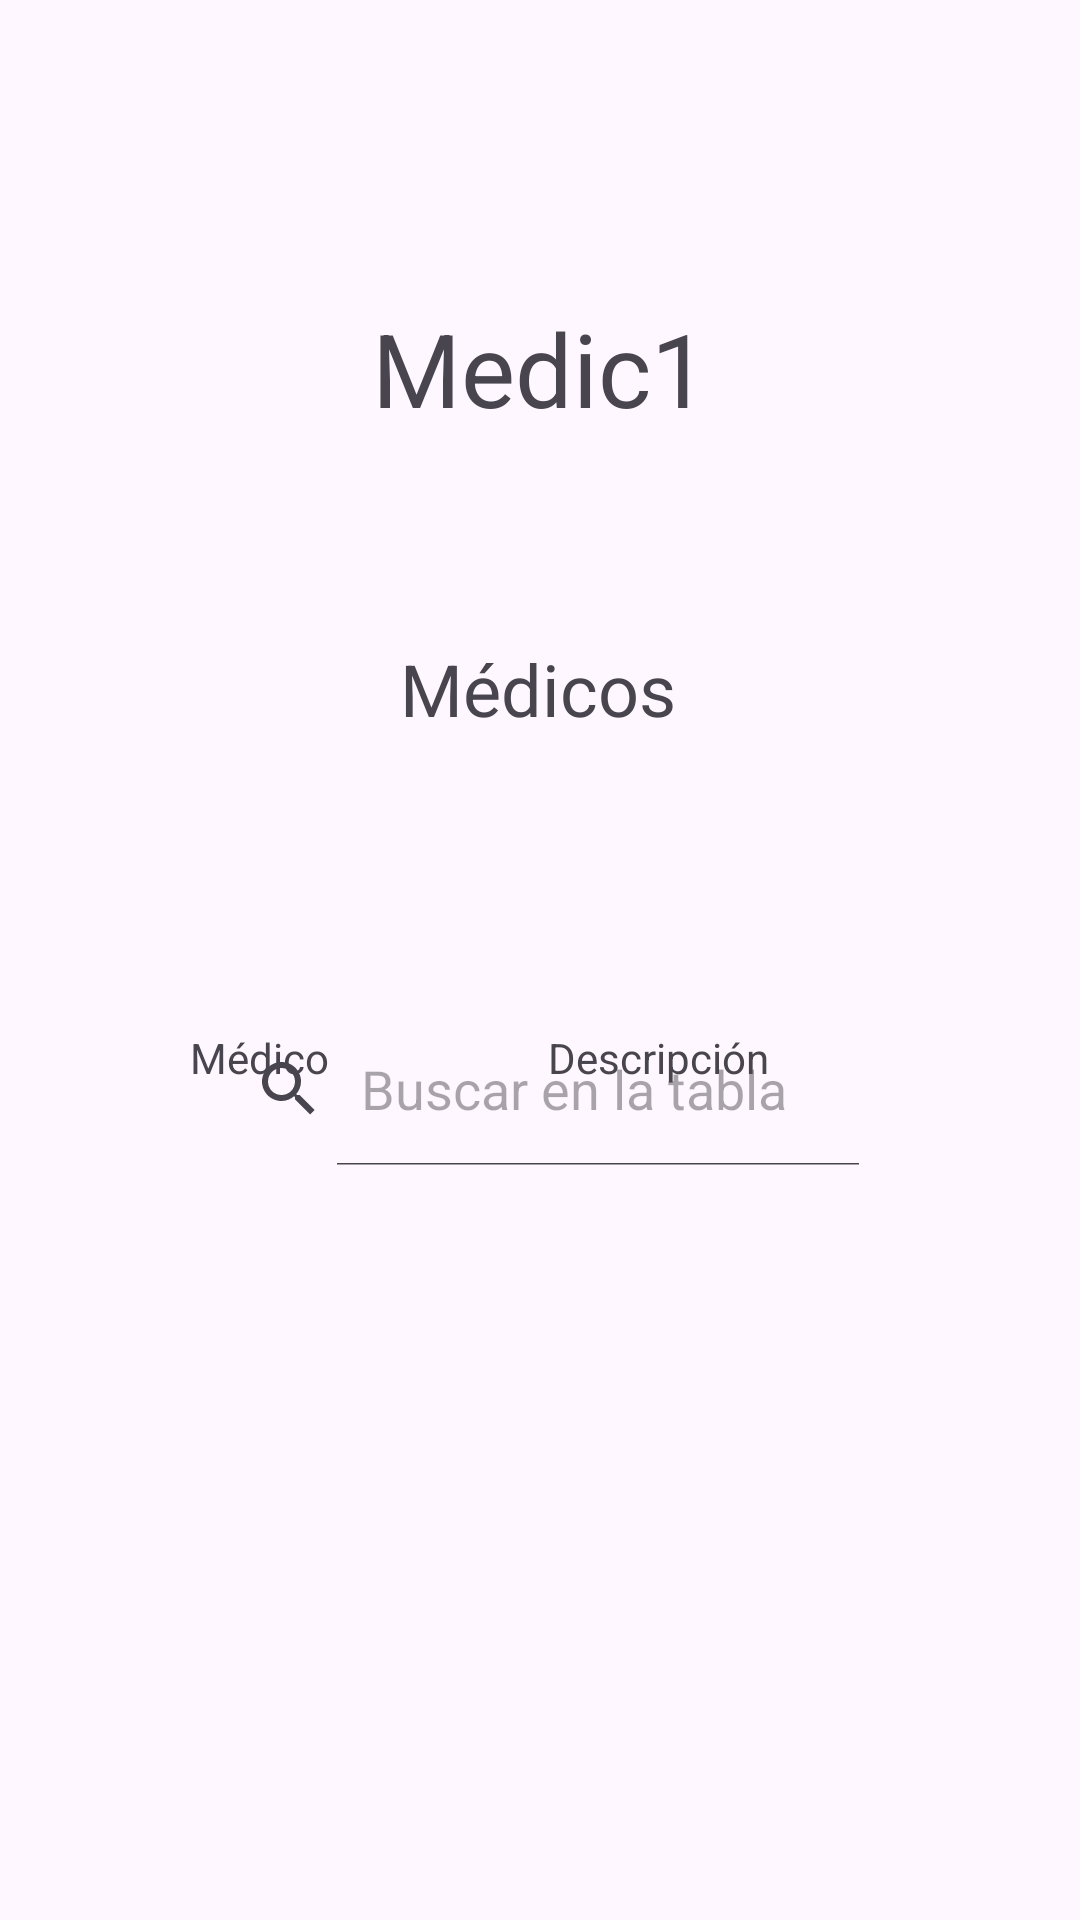

Reconstruct the res/layout file that produces this screen, plus the resources it refers to.
<!-- AndroidManifest.xml: application theme Theme.Medic1 -->
<!-- res/layout/activity_medicos.xml -->
<?xml version="1.0" encoding="utf-8"?>
<androidx.constraintlayout.widget.ConstraintLayout xmlns:android="http://schemas.android.com/apk/res/android"
    xmlns:app="http://schemas.android.com/apk/res-auto"
    xmlns:tools="http://schemas.android.com/tools"
    android:layout_width="match_parent"
    android:layout_height="match_parent"
    tools:context=".Medicos">

    <androidx.constraintlayout.widget.ConstraintLayout
        android:layout_width="match_parent"
        android:layout_height="match_parent"
        tools:context=".HistorialCitas">

        <TextView
            android:id="@+id/appNameTextView"
            android:layout_width="wrap_content"
            android:layout_height="wrap_content"
            android:layout_marginTop="100dp"
            android:text="@string/app_name"
            android:textSize="34sp"
            app:layout_constraintEnd_toEndOf="parent"
            app:layout_constraintStart_toStartOf="parent"
            app:layout_constraintTop_toTopOf="parent" />

        <TextView
            android:id="@+id/historialCitasTextView"
            android:layout_width="wrap_content"
            android:layout_height="wrap_content"
            android:layout_marginTop="68dp"
            android:text="@string/medicos"
            android:textSize="24sp"
            app:layout_constraintEnd_toEndOf="parent"
            app:layout_constraintHorizontal_bias="0.498"
            app:layout_constraintStart_toStartOf="parent"
            app:layout_constraintTop_toBottomOf="@+id/appNameTextView" />


        <SearchView
            android:id="@+id/searchView"
            android:layout_width="230dp"
            android:layout_height="51dp"
            android:layout_marginTop="92dp"
            android:iconifiedByDefault="false"
            android:queryHint="Buscar en la tabla"
            app:layout_constraintEnd_toEndOf="parent"
            app:layout_constraintHorizontal_bias="0.494"
            app:layout_constraintStart_toStartOf="parent"
            app:layout_constraintTop_toBottomOf="@+id/historialCitasTextView" />

        <TableLayout
            android:layout_width="239dp"
            android:layout_height="221dp"
            android:layout_marginBottom="76dp"
            app:layout_constraintBottom_toBottomOf="parent"
            app:layout_constraintEnd_toEndOf="parent"
            app:layout_constraintHorizontal_bias="0.523"
            app:layout_constraintStart_toStartOf="parent"
            app:layout_constraintTop_toBottomOf="@+id/searchView"
            app:layout_constraintVertical_bias="1.0">

            <TableRow
                android:layout_width="match_parent"
                android:layout_height="match_parent"
                android:orientation="vertical">

                <TextView
                    android:id="@+id/textView17"
                    android:layout_width="0dp"
                    android:layout_height="wrap_content"
                    android:layout_weight="1"
                    android:text="@string/medico" />

                <TextView
                    android:id="@+id/textView19"
                    android:layout_width="0dp"
                    android:layout_height="wrap_content"
                    android:layout_weight="1"
                    android:text="@string/descripcion" />

            </TableRow>

            <TableRow
                android:layout_width="match_parent"
                android:layout_height="match_parent" />

            <TableRow
                android:layout_width="match_parent"
                android:layout_height="match_parent" />
        </TableLayout>

        <androidx.constraintlayout.widget.Guideline
            android:id="@+id/guideline"
            android:layout_width="wrap_content"
            android:layout_height="wrap_content"
            android:orientation="horizontal"
            app:layout_constraintGuide_begin="-1dp" />

    </androidx.constraintlayout.widget.ConstraintLayout>
</androidx.constraintlayout.widget.ConstraintLayout>
<!-- resources referenced by this layout -->
<resources>
  <string name="app_name">Medic1</string>
  <string name="descripcion">Descripción</string>
  <string name="medico">Médico</string>
  <string name="medicos">Médicos</string>
  <style name="Theme.Medic1" parent="Base.Theme.Medic1" />
  <style name="Base.Theme.Medic1" parent="Theme.Material3.DayNight.NoActionBar">
          
          
      </style>
</resources>
